pico-8 play session: hold ← + tap ❎

[t = 1 s] hold ← ~1s, tap ❎ ~2×
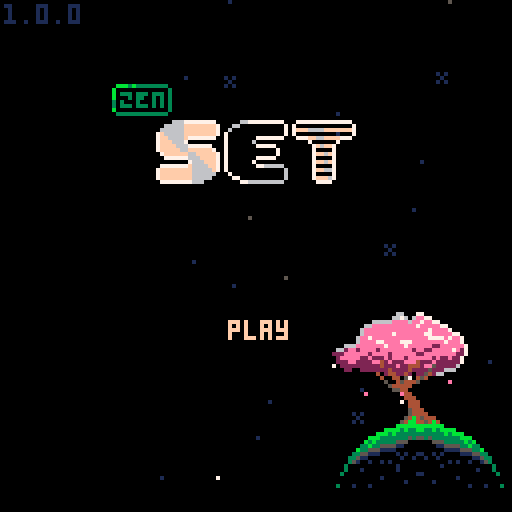
[t = 2 s] hold ← ~2s, tap ❎ ~4×
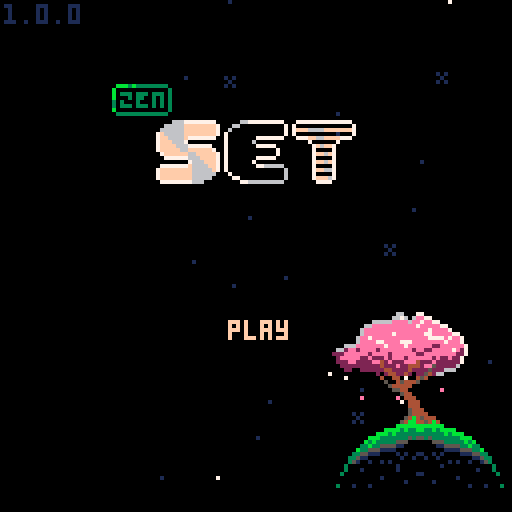
[t = 4 s] hold ← ~4s, tap ❎ ~7×
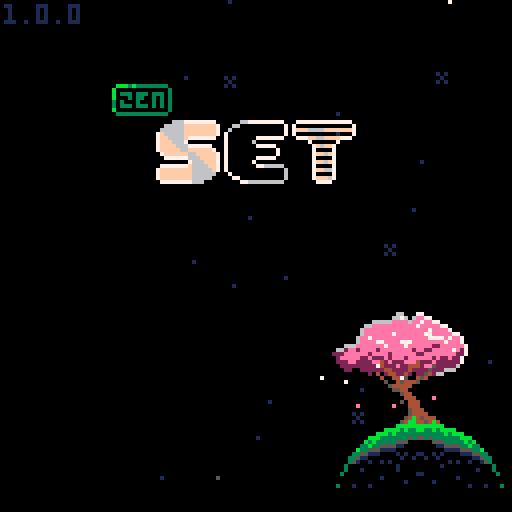
[t = 8 s] hold ← ~8s, tap ❎ ~14×
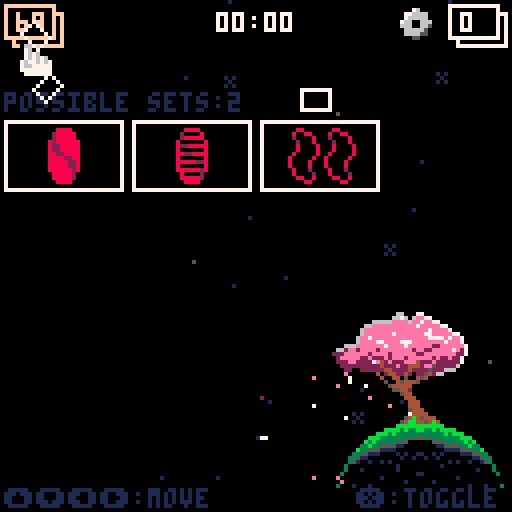

pico-8 cartridge
version 42
__lua__
-- set
-- 2026-02-10
-- same as 0.0.0
-- happy birthday ryan
ver="1.0.0"

-- constants
card_w=29
card_h=17
card_f_tm=15

str_t_min=30
str_t_max=100
str_t_shn=20

c_pal_idx=1
c_pals={
	{8,11,13,2,3,5},
	{8,9,10},
	{1,5,6}
}

mode="title"
g_seed=-29

g_idx=0

allow_skip=false

-- settings
s_idx=nil
s_time=true
s_posb=true
s_aest=true

logo_t=0
uits,uitf=0,0
mx,my,lmx,lmy=-1,-1,-1,-1
is_m=false

tit_idx=0
tit_tm=-10
tit_l_tm=-1 -- load time

effs={}
leafs={}
stars={}


function _init()
	printh("===== start set =====")
	poke(0x5f2d,1)
	
	mx,my=stat(32),stat(33)
	lmx,lmy=mx,my
	
	init_stars()
	music(0)
	
	//testing
	--[[
	init_game()
	for i=1,27 do
	add(n_sets,{
			cards[rand(1,12)],
			cards[rand(1,12)],
			cards[rand(1,12)]
		})
	end
	init_garden()
	]]--
end

function _draw()
	cls()
	
	draw_bk()

	if logo_t<90 then
		draw_logo()
		return
	end
	
	if mode=="title" then
		draw_title()
	elseif mode=="game" then
		draw_game()
		draw_effs()
	elseif mode=="tutorial" then
		draw_tut()
	elseif mode=="about" then
		draw_about()
	elseif mode=="garden" then
		draw_garden()
	end
	
	if(is_m)draw_mouse()
end

function _update()
	uits=(uits+0.1)%30
	uitf=(uitf+0.2)%30
	
	update_bk()
	
	if logo_t<90 then
		logo_t+=1
		if btnp(❎) then
			if logo_t<30 then
				logo_t=30
			elseif logo_t<75 then
				logo_t=75
			end
		end
		return
	end
	
	mx,my=stat(32),stat(33)
	if lmx!=mx or lmy!=my then
		is_m=true
	elseif btn()>0 then
		is_m=false
		uitr()
	end
	lmx,lmy=mx,my
	
	if btnp(⬅️) or
				btnp(➡️) or
				btnp(⬆️) or
				btnp(⬇️) then
		sfx(3,-1,0,8)
	end
	
	if s_idx!=nil then
		update_settings()
	elseif mode=="title" then
		update_title()
	elseif mode=="game" then
		update_game()
		update_effs()
	elseif mode=="tutorial" then
		update_tut()
	elseif mode=="about" then
		update_ab()
	elseif mode=="garden" then
		update_garden()
	end
end

function draw_logo()
	//line(64,0,64,127,1)
	if logo_t>15 and logo_t<75 then
		spr(120,32,60,8,1)
	end
	
	//sspr(
	//	64,56,
	//	mid(0,logo_t-30,64),8,
	//	32,60)
end

function draw_mouse()
	spr(3,mx,my)
end

function init_title()
	if mode=="game" then //or 
				//mode=="garden" then
		music(0)
	end
	mode="title"
	s_idx=nil
	tit_l_tm=-1
	g_idx=0
end

function draw_title()
	print(ver,1,1,1)
	//line(64,0,64,127,1)
	//line(54,0,54,127,1)
	//line(74,0,74,127,1)
	spr(64+max(flr(tit_tm),0)*2,
		28,21,
		2,1)
	//spr(90,40,40,6,2)
	for i=0,2 do
		spr(
			84+i*2,
			40+i*16+(i-1)*1,
			30,
			2,2)
	end
	
	if s_idx!=nil then
		draw_settings()
	else
		if tit_l_tm==-1 or 
					flr(uits)%2==0 then
		t2(
			"play",
			57,80,
			tit_idx==0 and 15 or 1,0)
		end
		if tit_l_tm==-1 then
			t2(
				"settings",
				49,90,
				tit_idx==1 and 15 or 1,0)
			t2(
				"tutorial",
				49,100,
				tit_idx==2 and 15 or 1,0)
			t2(
				"about",
				55,110,
				tit_idx==3 and 15 or 1,0)
			if not is_m then
				dhand(
					1,
					38+uits%2,
					79+tit_idx*10
				)
			end
		end
	end
end

function update_title()
	if tit_l_tm>0 then
		tit_l_tm-=1
		if(tit_l_tm==0)init_game()
		return
	end
	
	tut_idx=0
	
	if tit_tm<7 then
		tit_tm+=0.4
	else
		tit_tm=rand(30,90)*-1
	end
	
	if btnp() then
		tit_idx=max(tit_idx,0)
	end
	
	if btnp(⬇️) then
		tit_idx=min(tit_idx+1,3)
	elseif btnp(⬆️) then
		tit_idx=max(tit_idx-1,0)
	end
	
	-- mouse hover
	if is_m then
		tit_idx=-1
		if pt_m(57,80,16,5)then
			tit_idx=0
		elseif pt_m(49,90,32,5)then
			tit_idx=1
		elseif pt_m(49,100,32,5)then
			tit_idx=2
		elseif pt_m(55,110,19,5)then
			tit_idx=3
		end
	end
	
	if click() and tit_idx>=0 then
		if tit_idx==0 then
			sfx(24)
			music(-1)
		else
			sfx(3,-1,8,8)
		end
		if(tit_idx==0)tit_l_tm=45
		if(tit_idx==1)s_idx=1
		if(tit_idx==2)mode="tutorial"
		if(tit_idx==3)mode="about"
	end
end

function draw_settings()
	if mode=="game" then
		t2(
			"go back",
			51,40,
			s_idx==-1 and 15 or 1,0)

		t2(
			"get hint",
			49,50,
			s_idx==0 and 15 or 1,0)
		
		--[[
		if not p_over then
			t2(
				"end game",
				49,50,
				s_idx==0 and 15 or 1,0)
		end
		]]--
	end
		
	t2(
		"show time",
		25,70,
		s_idx==1 and 15 or 1,0)
	t2(
		s_time and "yes" or "no",
		90,70, 
		s_time and 11 or 3,0)
		
	t2(
		"show possible\n         sets",
		9,80,
		s_idx==2 and 15 or 1,0)
	t2(
		s_posb and "yes" or "no",
		90,80, 
		s_posb and 11 or 3,0)
		
	t2(
		"card style",
		21,95,
		s_idx==3 and 15 or 1,0)
	t2(
		s_aest and "pretty" or "norm",
		90,95, 
		s_aest and 11 or 3,0)
		
	t2(
		"return to title",
		35,107,
		s_idx==4 and 15 or 1,0)
	
	if not is_m then
		local hx,hy=39,39
		//if(s_idx==-1)hx,hy=39,39
		if(s_idx==0)hx,hy=39,49
		//if(s_idx==1)hx,hy=15,59
		if(s_idx==1)hx,hy=15,69
		if(s_idx==2)hx,hy=-1,79
		if(s_idx==3)hx,hy=11,94
		if(s_idx==4)hx,hy=25,106
		dhand(1,hx+uits%2,hy)
	end
end

function update_settings()
	if btnp() then
		s_idx=max(
			s_idx,
			mode=="game" and -1 or 1
		)
	end
	if btnp(⬇️) then
		s_idx=min(s_idx+1,4)
		if p_over and s_idx==0 then
			s_idx=1
		end
	elseif btnp(⬆️) then
		s_idx=max(
			s_idx-1,
			mode=="game" and -1 or 1
		)
		if p_over and s_idx==0 then
			s_idx=-1
		end
	end
	
	-- mouse hover
	if is_m then
		s_idx=-3
		if mode=="game" then
			if pt_m(49,40,32,5)then
				s_idx=-1
			elseif pt_m(49,50,32,5) then
				s_idx=0
			end
		end
		if pt_m(22,70,80,5)then
			s_idx=1
		elseif pt_m(10,80,96,11)then
			s_idx=2
		elseif pt_m(21,95,91,5)then
			s_idx=3
		elseif pt_m(35,107,60,5)then
			s_idx=4
		end
	end
	
	if click() and s_idx>=-2 then
		sfx(3,-1,16,8)
		if s_idx==-1 then
			s_idx=nil	
		elseif s_idx==0 then
			s_idx=nil
			check_cards(true)
		elseif s_idx==1 then
			s_time=not s_time
		elseif s_idx==2 then
			s_posb=not s_posb
		elseif s_idx==3 then 
				s_aest=not s_aest
		elseif s_idx==4 then
			init_title()
		end
	end
end

function draw_tut()
	//rect(0,0,127,127,1)
	if tut_idx<2 then
		local d=d_tut[tut_idx+1]
		for i=0,#d-1 do
			t2(d[i+1],1,i*6+1,13,0)
		end
		
		t2(
			"next page",
			35,122,
			1,0)
	elseif tut_idx==2 then
		t2("valid set examples",18,10,13,0)
		draw_tut_cards(1)
		t2(
			"next page",
			35,122,
			1,0)
	else
		t2("invalid set examples",18,10,13,0)
		draw_tut_cards(4)
		t2(
			"return to title",
			35,122,
			1,0)
	end
		
	if not is_m then
		dhand(1,25+uits%2,121)
	end
end

function draw_tut_cards(s)
	for j=0,2 do
		local r=tut_d[j+s]
		for i=0,#r-1 do
			local d=tut_d[j+s][i+1]
			local c=get_card(d)
			c.x=i*card_w+i*3+18
			c.y=j*card_h+j*15+20
			draw_card(c)
		end
	end
end

function update_tut()
	if click() then
		sfx(3,-1,8,8)
		if tut_idx<3 then
			tut_idx+=1
		else
			mode="title"
		end
	end
end

function draw_about()
	t2(
		"return to title",
		35,122,
		1,0)
	if not is_m then
		dhand(1,25+uits%2,121)
	end
	
	for i=0,#d_ab-1 do
		t2(d_ab[i+1],1,i*6+1,13,0)
	end
end

function update_ab()
	if click() then
		sfx(3,-1,8,8)
		mode="title"
	end
end
-->8
-- game

function init_game()
	music(16)
	for e in all(effs)do
		del(effs,e)
	end
	for d in all(deck)do
		del(deck,d)
	end
	for c in all(cards)do
		del(cards,c)
	end
	for s in all(n_sets)do
		del(n_sets,s)
		del(n_sets,s)
	end

	mode="game"
	game_st_tm=time()
	game_tm=game_st_tm
	
	g_idx=0 -- game idx
	r_idx=0 -- garden idx
	cards={}
	deck={}
	hint_sets={} -- hints
	//n_set=0	-- num sets made
	n_sets={}
	n_sel=0 -- num selected
	card_off_y=30
	
	sh_tm=0 -- shake time
	n_av_set=0 -- available sets
	p_over=false
	p_over_t=60
	
	local id=1
	for n=1,3 do
	for s in all({5,6,7}) do
	for f in all({0,1,2}) do
	for c in all({1,2,3}) do
		add(deck,{
			n=n,s=s,f=f,c=c,
			id=id
		})
		id+=1
	end end end end
	
	for i=0,11 do
		add(cards,get_deck_card(i*5))
		add_f_card(
			5,5,
			(i%4)*card_w+(i%4)*3+card_w/2,
			flr(i/4)*card_h+card_off_y,
			i*5,
			32
		)
	end
	
	move_cards()
	check_cards(false)
end

function draw_game()
	//rect(0,0,127,127,1)
	
	-- deck
	local dw=#deck>0 and 12 or 20
	if(g_idx==0)pal(7,15)
	rect(
		3,3,
		3+dw,#cards==21 and 9 or 11,
		7
	)
	rectfill(1,1,1+dw,9,0)
	rect(1,1,1+dw,9,7)
	if #deck>0 then
		print(#deck,4,3,7)
	else
		print("fin?",4,3,7)
	end
	pal()
	
	-- settings gear
	spr(
		s_idx!=nil and 18 or 
		g_idx==1 and 17 or 16,
		100,2
	)
	
	-- complete sets
	if(g_idx==2)pal(7,15)
	rect(
		114,3,
		126,#cards==21 and 9 or 11,
		7
	)
	rectfill(112,1,124,9,0)
	rect(112,1,124,9,7)
	print(#n_sets,115,3,7)
	pal()

	-- time	
	if s_time then
		local ts=ftime(game_tm)
		print(ts,64-(#ts*4)/2,3)
	end
	
	if not p_over then
		if s_posb and #cards<21 then
			t2(
				"possible sets:"..n_av_set,
				1,card_off_y-7,1,0)
		end
	
		if s_idx==nil then
			for n=0,#cards-1 do
				local i=n%4
				local j=flr(n/4)
				draw_card(cards[n+1])
			end
		end
	end
	
	if s_idx!=nil then
		draw_settings()
	end
	
	
	if #cards<21 then
		if is_m then
			print(
				"mouse:move         mouse:toggle",
				1,122,
				1
			) 
		else
		print(
			"⬆️⬇️⬅️➡️:move         ❎:toggle",
			1,122,
			1
		) 
		end
	end
	
	if not is_m then
		local hx,hy=5,10
		if g_idx==1 then
			hx,hy=102,10
		elseif g_idx==2 then
			hx,hy=112,10
		elseif g_idx>2 then
			local i=(g_idx-3)%4
			local j=flr((g_idx-3)/4)
			hx=i*card_w+i*3+14
			hy=j*card_h+j*3+card_off_y+card_h-1
		end

		if s_idx==nil then
			dhand(2,hx,hy+uits%2)
		end
	end
	
	if p_over and #effs==0 and
				s_idx==nil then
		if #n_sets==27 or 
					(#deck==0 and n_av_set==0) then
			t2("you win",51,60,1,0)
		else
			t2("game over",47,60,1,0)
		end
	end
end

function draw_card(c)
	if c=="dead" or c.t>0 then
		return
	end
	
	local cx=c.x+flr(c.sh_tm/2)%2
	local cy=c.y
	
	if c.ht_tm>0 and 
				flr(c.ht_tm/8)%2==0 then
		rectfill(
			cx,cy,
			cx+card_w,cy+card_h,
			7
		)
		return
	end
	
	if c.idx==g_idx-3 then
		rectfill(
			cx,cy,
			cx+card_w,cy+card_h,
			1
		)
	end
	
	rect(
		cx,cy,
		cx+card_w,cy+card_h,
		7
	)
	
	local cp=c_pals[c_pal_idx]	
	pal(15,c.idx==g_idx-3 and 1 or 0)
	for i=0,c.n-1 do
		local ccx=cx+card_w/2-3-(c.n-1)*4.5+i*9
		local ccy=cy+1
		local ccs=c.s+3*c.f
		if(s_aest)ccs+=32
		
		-- outline
		pal(6,c.idx==g_idx-3 and 1 or 0)
		pal(7,c.idx==g_idx-3 and 1 or 0)
		
		ospr(ccs,ccx,ccy,1,2)
		
		--card sprite
		pal(7,cp[c.c])
		pal(6,cp[c.c+3])
		spr(
			ccs,
			ccx,ccy,
			1,2)
	end
	pal()
	
	if c.sel then
		local o=flr(uitf)%3-1
		spr(14,cx-o,cy-o)
		spr(15,cx+card_w-7+o,cy-o)
		spr(30,cx-o,cy+card_h-7+o)
		spr(31,
			cx+card_w-7+o,
			cy+card_h-7+o)
	end
end

function update_game()
	if not p_over then
		game_tm=time()-game_st_tm
	else
		goto after_auto
	end
	
	-- update cards
	for c in all(cards)do
		if c!="dead" then
			if(c.sh_tm>0)c.sh_tm-=1
			if(c.ht_tm>0)c.ht_tm-=1
			if c.t>0 then
				c.t-=1
				if c.t==1 then
					sfx(3,-1,0+rand(0,2)*8,8)
				end
			end
		end
	end
	
	auto_clk=false
	if allow_skip and btn(🅾️) then
		update_auto()
		goto after_auto
	end
	
	--button inputs
	if btnp(➡️) then
		g_idx=min(g_idx+1,#cards-1+3)
	elseif btnp(⬅️) then
		g_idx=max(g_idx-1,0)
	elseif btnp(⬇️) then
		if g_idx==0 then
			g_idx=3
		elseif g_idx<3 then
			g_idx=5
		elseif g_idx<#cards-1 then
			g_idx=min(g_idx+4,#cards+3)
		end
	elseif btnp(⬆️) then
		g_idx=max(g_idx-4,0)
	end
	
	-- mouse hovering
	if is_m then
		g_idx=-1
		if pt_m(1,1,20,9) then
			g_idx=0
		elseif pt_m(97,1,8,8) then
			g_idx=1
		elseif pt_m(112,1,120,9) then
			g_idx=2
		end
		
		for i=1,#cards do
			local c=cards[i]
			//c.h=false
			if c.t==0 and
						c!="dead" and
						pt_m(c.x,c.y,
											card_w,card_h) then
				g_idx=c.idx+3
			end
		end
	end
	
	::after_auto::
	
	if p_over then
		g_idx=2
		//g_idx=min(g_idx,1)
		//g_idx=min(g_idx,2)
		if p_over_t==60 then
			-- consider a delay
			-- before this runs
			if #n_sets==27 or 
					(#deck==0 and n_av_set==0) then
				sfx(5)
				music(-1)
			else
				sfx(6)
				music(-1)
			end
		elseif p_over_t==0 then
			init_garden()
			music(0)
		end
		p_over_t-=1
		return
	end
	
	-- click deck
	if g_idx==0 and click() then
		if #deck==0 then
			p_over=true
		elseif #effs==0 and 
									#cards<21 then
			for i=0,2 do
				add(cards,get_deck_card(i*5))
					add_f_card(
					5,5,
					(i%4)*card_w+(i%4)*3+card_w/2,
					4*card_h+card_off_y,
					i*5,
					32
				)
			end
			move_cards()
			check_cards(false)
			sfx(3,-1,8,8)
		end
	end
	
	-- click settings
	if g_idx==1 and click() then
		//printh("clicked set todo")
		s_idx=-1
		sfx(3,-1,16,8)
	end
	
	-- click set
	if g_idx==2 and click() then
		printh("clicked set todo")
		init_garden()
	end
	
	-- click cards
	local can_check=false
	local c=cards[g_idx-2]
	if g_idx>2 and c!=nil and
				c!="dead" and c.t==0 and 
				click() then
		if c.sel then
			c.sel=false
			n_sel-=1
			sfx(3,-1,16,8)
		elseif n_sel<3 then
			can_check=true
			c.sel=true
			n_sel+=1
			if(n_sel<3)sfx(3,-1,8,8)
		end
	end
	
	if n_sel==3 and can_check then
		check_sel()
		g_idx=min(g_idx,#cards+2)
		if #n_sets==27 or 
					(#deck==0 and
						n_av_set==0) then
			p_over=true
		end
	end
end

function get_card(c)
	return {
		n=c.n,
		s=c.s,
		f=c.f,
		c=c.c,
		id=c.id,
		idx=-1,
		sel=false,
		sh_tm=0,
		ht_tm=0,
		t=0
	}
end

function get_deck_card(toff)
	local i=rand(1,#deck)
	local dc=deck[i]
	deli(deck,i)
	
	local c=get_card(dc)
	c.t=card_f_tm+toff
	return c
end

function move_cards()
	card_off_y=30
	if #cards==18 then
		card_off_y=20
	elseif #cards==21 then
		card_off_y=10
	end
	
	for n=0,#cards-1 do
		local c=cards[n+1]
		if c!="dead" then
			local i=n%4
			local j=flr(n/4)
			c.x=i*card_w+i*3+1
			c.y=j*card_h+j*3+card_off_y
			c.idx=n
		end
	end
end

function check_sel()
	printh("checking selection")
	local sel={}
	for i=1,#cards do
		if cards[i].sel then
			add(sel,i)
			cards[i].sel=false
		end
	end

	local is_set=check_set(
		cards[sel[1]],
		cards[sel[2]],
		cards[sel[3]]
	)
	
	if is_set then
		add(n_sets,{
			cards[sel[1]],
			cards[sel[2]],
			cards[sel[3]]
		})
		
		for i=#sel,1,-1 do
			local c=cards[sel[i]]
			add_f_card(
				c.x,c.y,
				122,
				5,
				0,
				48
			)
		end
	
		if #cards>12 then
			for i=#sel,1,-1 do
				deli(cards,sel[i])
			end
		else 
			for i=#sel,1,-1 do
				if #deck>0 then
					add_f_card(
						5,5,
						cards[sel[i]].x,
						cards[sel[i]].y,
						i*5,
						32
					)
					cards[sel[i]]=get_deck_card(i*5)
				else
					cards[sel[i]]="dead"
				end
			end
		end
		
		//n_set+=1
		move_cards()
		check_cards(false)
		sfx(4)
	else
		sh_tm=20
		for i=#sel,1,-1 do
			cards[sel[i]].sel=false
			cards[sel[i]].sh_tm=20
		end
		sfx(6)
	end
	
	n_sel=0
end

function check_set(c1,c2,c3)
	if c1=="dead" or
				c2=="dead" or
				c3=="dead" then
		return false
	end
	
	local is_set=true
	for k in all({"n","s","f","c"})do
		//loga({"checking key",k})
		//loga({" ",c1[k],c2[k],c3[k]})
		if c1[k]!=c2[k] and
					c1[k]!=c3[k] and
					c2[k]!=c3[k] then
			//loga({"  all diff for",k})
		elseif c1[k]==c2[k] and
									c2[k]==c3[k] then
			//loga({"  all same for",k})
		else
			//loga({"  not vald for",k})
			return false
		end
	end
	
	return true
end


function check_cards(show)
	hint_sets={} --testing
	
	local g={}
	for i=1,#cards do
	for j=i+1,#cards do
	for k=j+1,#cards do 
		add(g,{i,j,k})
	end end end

	local n=0
	//local f={}
	for i in all(g) do
		//loga({i,unpack(g[i])})
		if check_set(
						cards[i[1]],
						cards[i[2]],
						cards[i[3]]
		) then
			n+=1
			add(hint_sets,{
				cards[i[1]],
				cards[i[2]],
				cards[i[3]]
			})
			
			//debugging
			loga({
				"  set",
				cards[i[1]].idx,
				cards[i[2]].idx,
				cards[i[3]].idx
			})
		end
	end
	n_av_set=n
	//loga({"checked all",n})
	
	if show then
		local i=rand(1,#hint_sets)
		local c=hint_sets[i][1]
		c.ht_tm=90
	end
	//loga({"nnnn",#g})
end

auto_t=0
auto_s=nil
auto_s_idx=0
auto_clk=false
function update_auto()
	//auto_clk=false
	if #effs>0 then
		return
	end
	
	if auto_t>0 then
		auto_t-=1
		return
	else
		auto_t=2
	end
	
	printh("==running auto==") 
	
	if auto_s==nil then
		if #hint_sets>0 then
			local i=rand(1,#hint_sets)
			auto_s=hint_sets[i]
			loga({"auto: use hint",i})
			//deli(hint_sets,i)
		else
			g_idx=0
			auto_clk=true
			loga({"auto: click deck"})
			return
		end
	end
	
	if auto_s_idx<3 then
		auto_s_idx+=1
		local c=auto_s[auto_s_idx]
		g_idx=c.idx+3
		auto_clk=true
		loga({"auto: sel",c.idx})
		
		if auto_s_idx==3 then
			auto_s=nil
			auto_s_idx=0
			loga({"auto: reset"})
		end
	end
end
-->8
-- effects

function draw_effs()
	for e in all(effs)do
		e.draw(e)
	end
end

function update_effs()
	for e in all(effs)do
		e.update(e)
	end
end

function add_f_card(x1,y1,x2,y2,toff,s)
	add(effs,{
		x1=x1,
		y1=y1,
		x2=x2,
		y2=y2,
		s=s,
		t=card_f_tm+toff,
		draw=draw_f_card,
		update=update_f_card
	})		
end

function draw_f_card(f)
	if f.t<=card_f_tm then
		local d=(card_f_tm-f.t)/card_f_tm
		
		//pal(7,(f.t%8)+8)
		spr(
			f.s+(f.t*0.5)%4,
			f.x1+(f.x2-f.x1)*d,
			f.y1+(f.y2-f.y1)*d
		)
		//pal()
	end
end

function update_f_card(f)
	f.t-=1
	if(f.t==0)del(effs,f)
end

l_cols={14,14,14,14,7,7,7,2}
function add_leaf()
	add(leafs,{
		x=rand(80,115),
		y=rand(88,95),
		dx=rnd(),
		dy=rnd(),
		c=l_cols[rand(1,#l_cols)],
		t=rand(60,300)
	})	
end

function draw_leaf(l)
	pset(l.x,l.y,l.c)
end

function update_leaf(l)
	l.x-=l.dx*0.5
	l.y+=l.dy*0.5
	l.t-=1
	
	if l.t==0 then
		del(leafs,l)
	end
end

bk_t=0
function draw_bk()
	//rect(0,0,127,127,1)
	draw_stars()
	
	if mode!="garden" then
		spr(
			flr(bk_t)==0 and 139 or 171,
			80,78,
			5,2
		)
		spr(137,94,90,2,2)
		spr(167,81,106,3,2)
		spr(167,105,106,3,2,true)
		//spr(128,81,106,3,3)
		//spr(128,105,106,3,3,true)
	
		for l in all(leafs)do
			draw_leaf(l)
		end
	end
end

function update_bk()
	update_stars()
	
	bk_t+=0.03
	if(bk_t>2)bk_t=0
	
	if rand(0,100)<20 then
		add_leaf()
	end
	
	for l in all(leafs)do
		update_leaf(l)
	end
end

function init_stars()
	for s in all(stars)do
		del(stars,s)
	end
	
	local ns=rand(20,30)
	for i=1,ns do
		local rx=rand(0,127)
		local ry=rand(0,127)
		add(stars,{
			x=rx,y=ry,
			s=rnd()<0.2 and 47 or nil,
			t=rand(str_t_min,str_t_max)
		})
	end
end

function draw_stars()
	for s in all(stars)do
		if s.t>str_t_shn then
			pal(7,1)
		elseif s.t<str_t_shn/2-4 or
									s.t>str_t_shn/2+4 then
			pal(7,5)
		end
		if s.s==nil then
			pset(s.x,s.y,7)
		else
			spr(47,s.x-1,s.y-1)
		end
		pal()
	end
end

function update_stars()
	for s in all(stars)do
		s.t-=1
		if s.t==str_t_shn and
					rnd()<0.5 then
			s.t=0
		end
		if s.t==0 then
			s.t=rand(str_t_min,str_t_max)
		end
	end
end
-->8
-- garden

function init_garden()
	mode="garden"
	r_idx=0
	l_r_idx=0
	if(#n_sets>0)r_idx=1
end

function draw_garden()
	//line(64,0,64,127,1)
	//line(0,64,127,64,1)
	//rect(0,0,127,127,1)
	
	t2(
		p_over and "return to title" or "go back",
		12,120,
		r_idx==0 and 15 or 1,0)
	if r_idx==0 then
		dhand(1,1+flr(uits)%2,119)
	end
	
	//rect(40,40,87,87,1)
	pal(15,0) --testing
	spr(128,40,40,3,3)
	spr(128,64,40,3,3,true)
	spr(131,40,64,3,3)
	spr(131,64,64,3,3,true)
	pal()
	
	for i=1,#n_sets do
		local a=i/-28+0.25
		pset(
			64+cos(a)*24,
			64+sin(a)*24,
			7
		)
		if i==r_idx then
			circ(
				64+cos(a)*24,
				64+sin(a)*24,
				flr(uits)%2==0 and 3 or 5,
				7)
		end
	end
	
	spr(181,59,32)
	if r_idx>0 then 
		srand(g_seed)
		draw_flower()
		srand(time())
		
		draw_dna()
	end
end

function draw_flower()	
	local flrx,flry=105,32
	
	pset(flrx,flry,7)
	
	//fillp(▒)
	rect(
		flrx-15,flry-23,
		flrx+15,flry+7,
		5
	)
	fillp()
	spr(135,flrx-8,flry)
	spr(135,flrx,flry,1,1,true)
	pal(15,0)
	spr(224,flrx-15,flry+7,4,1)
	pal()
	
	-- pedals and pistol
	local npd=rand(1,10)	--n pedls
	//local npd=rand(1,2)	--n pedls
	
	local pdl=rand(4,10)	--pdl l
	local pdt=rand(5,9)	--pdl thk
	local nps=rand(0,10)	--n pistl
	local psr=rand(1,4)		--pstl r
	local psc=rand(2,15)	--pstl c
	
	-- petal colors
	local pdcs={}
	local nc=1 -- n pet cols
	if npd<3 then
		nc=rand(2,pdt)
	elseif npd>3 then
		nc=rand(2,3)
	end
	for _=1,nc do
		add(pdcs,rand(2,15))
	end
	
	-- stems
	local stms={}
	local ns=rand(1,2) --n stem
	if npd<3 and rnd()>0.5 then
		ns+=rand(1,2)
	end
	for _=1,ns do
		add(stms,{
			sh=rand(10,20), --stem h
			nw=rand(0,5),			--n wave
			ww=rand(0,5),			--wave w
			sb=rand(-10,10) --stm bnd
		})
	end
	
	if g_seed != l_g_seed then
		loga({
			"\ncreating flower:",
			g_seed
		})
		loga({" num pedals ", npd})
		loga({" pedal lengt", pdl})
		loga({" pedal thick", pdt})
		loga({" pedal cols", pdc1})
		for i=1,#pdcs do
			loga({"  ",pdcs[i]})
		end
		loga({" num pistol ", nps})
		loga({" pistol rad ", psr})
		loga({" pistol colr", psc})
		loga({" num stems  ", ns})
		for i=1,#stms do
			local s=stms[i]
			loga({"  stem       ", i})
			loga({"   stem height", s.sh})
			loga({"   num waves  ", s.nw})
			loga({"   waves width", s.ww})
			loga({"   stem bend  ", s.sb})
		end
	end
	
	for si=1,#stms do
		local s=stms[si]
		local sh=s.sh
		local nw=s.nw
		local ww=s.ww
		local sb=s.sb
		
		local px=flrx+cos(1/4)*sb-sb
		local py=flry-sh
		
		-- stem
		for i=1,sh do
			s1,b1=stem_pt(i-1,sh,nw,ww,sb)
			s2,b2=stem_pt(i,sh,nw,ww,sb)
			line(
				flrx+s1+b1,flry-i-1,
				flrx+s2+b2,flry-i,
				si<=#stms/2 and 3 or 11)
		end
	
		if npd>2 then
			-- petals
			for j=0,pdl do // length
			for i=1,npd do	// num
				for k=0,pdt do	//thick
					local ii=i/npd+k*0.01
					pset(
						px+cos(ii%1)*j,
						py+sin(ii%1)*j,
						agw(pdcs,i)
					)
				end
			end end
		else
			-- berries
			for i=0,pdl do // num ber		
				local ry=rand(-2,2)
				local rx=rand(-2,2)
				local tt=rand(pdt-npd,pdt)*0.25
				circfill(
					px+rx,py+ry,
					tt,
					agw(pdcs,i)
				)
			end
		end
	
		--pistil
		for i=1,nps do
			local a=rnd()
			local d=rnd()*psr
			local rx=cos(a)*d
			local ry=sin(a)*d
			pset(px+rx,py+ry,psc)
		end
	end
end

function stem_pt(i,sh,nw,ww,sb)			
	local s=sin(i/(sh/nw))*ww
	local b=cos((i/sh)/4)*sb-sb
	return s,b
end

function draw_dna()
	local dnax,dnay=105,105
	
	rect(
		dnax-15,dnay-14,
		dnax+15,dnay+17,
		5
	)
	pal(15,0)
	spr(240,dnax-15,dnay-21,4,1)
	pal()
	local cs=n_sets[r_idx]
	for j=0,#cs-1 do
		draw_mini_card(
			cs[j+1],
			dnax-14,dnay+j*9-12)
	end
end

function draw_mini_card(c,x,y)
	local cp=c_pals[c_pal_idx]
	pal(15,0)
	for i=0,c.n-1 do
		local ccx=x+card_w/2-3-(c.n-1)*4.5+i*9
		local ccy=y+1
		local ccs=(c.s+187)+3*c.f
		
		--card sprite
		pal(7,cp[c.c])
		spr(
			ccs,
			ccx,ccy,
			1,1)
	end
	pal()
end

l_g_seed=nil
function update_garden()
	if is_m then
		if pt_m(12,120,60,5)then
			r_idx=0
		else
			for i=1,#n_sets do
				local a=i/-28+0.25
				local x=64+cos(a)*24
				local y=64+sin(a)*24
				if pt_m(x-4,y-4,8,8)then
					r_idx=i
				end
			end
		end
	end
	if click() then
		if r_idx==0 then 
			if p_over then
				init_title()
			else
				mode="game"
			end
		end
	end
	
	if l_g_seed!=g_seed then
		l_g_seed=g_seed
	end
	
	if btnp(⬅️) or btnp(⬆️) then
		r_idx=max(r_idx-1,0)
		if r_idx>0 then
			//calc_seed(r_idx)
		end
	elseif #n_sets>0 and
								(btnp(➡️) or 
								btnp(⬇️)) then
		r_idx=min(r_idx+1,#n_sets)
		//calc_seed(r_idx)
	end
	
	//if(btnp(⬅️))g_seed-=1
	//if(btnp(➡️))g_seed+=1
	if r_idx>0 and 
				r_idx!=l_r_idx then
		calc_seed(r_idx)		
	end
	l_r_idx=r_idx
end

function calc_seed(i)
	loga({"calc seed for idx",i})
	local s=n_sets[i]
	
	for c in all(s) do
		loga({c.id, dtb2(c.id)})
		loga({c.n,c.s})
	end
	
	local sd=(s[1].id<<8)+s[2].id
	sd=sd+(s[3].id>>8)
	loga({"seed",sd,dtb2(sd)})
	g_seed=sd
end

function dtb2(num)
	local n1=num
	local n2=num
 local bin=""
	
	n2<<=1
	for i=1,16 do
  bin=n2 %2\1 ..bin
  n2<<=1
  if i%4==0 and i<32 then
   bin=" "..bin
  end
	end
	
	for i=1,16 do
  bin=n1 %2\1 ..bin
  n1>>>=1
  if i%4==0 and i<32 then
   bin=" "..bin
  end
	end
 
 return bin
end
-->8
-- helpers

l_click=false
function click()
	if auto_clk and not p_over then
		return true
	end
	
	if(btnp(❎))return true
	if stat(34)>0 then
		if not l_click then
			l_click=true
			return true
		end
	else
		l_click=false
	end
	return false
end

function uitr()
	_uits,_uitf=0,0
end

function pt_bb(ax,ay,aw,ah,px,py)
	return px>=ax and px<=ax+aw and
								py>=ay and py<=ay+ah
end

function pt_m(ax,ay,aw,ah)
	return pt_bb(ax,ay,aw,ah,mx,my)
end

function rand(bot,top)
	return flr(rnd((top+1)-bot))+bot
end

function ftime(t)
	if type(t)!="number" then
		return t
	end
	local mins=flr(t/60)
	local s=""
	if mins<1 then
		s=s.."00:"
	elseif mins<10 then
		s=s.."0"..mins..":" 
	else
		s=s..mins..":"
	end
	local sec=flr(t%60)
	if sec<10 then 
		s=s.."0"..sec
	else
		s=s..sec
	end
	return s//sub(s,1,4)
end

function ospr(s,x,y,w,h,fh,fv)
	w=w and w or 1
	h=w and h or 1
	fh=fh and fh or false
	fv=fv and fv or false
	for j in all({-1,1})do
	for i in all({-1,1})do
		spr(s,x+i,y+j,w,h,fh,hv)
	end end
end

function dhand(s,x,y)
	pal(7,0)
	pal(6,0)
	ospr(s,x,y)
	pal()
	spr(s,x,y)
end

function t2(s,x,y,c1,c2)
	for j in all({-1,1})do
		print(s,x,y+j,c2)
	end
	for i in all({-1,1})do
		print(s,x+i,y,c2)
	end
	print(s,x,y,c1)
end

-- array get wrap
function agw(a,i)
	return a[(i-1)%#a+1]
end

function loga(arr)
	printh(a_to_s(arr))
end

function a_to_s(arr)
	local s=arr[1]
	for i=2,#arr do
		s=s.." "..tostr(arr[i])
	end
	return s
end
-->8
-- data
d_tut={
{
"the goal of 'set' is to identify",
"groups of 3 cards, called a",
"'set'.",
"",
"each card has four features:",
"-color: red, green, or purple",
"-shade: open, solid, or stripe", 
"-symbol: pill, diamond, or",
"         squiggle",
"-number of symbols: 1, 2, or 3",
"",
"a set is valid if each feature",
"for each card is all the same,",
"or all different.",
"",
},
{
"12 cards are dealt at the start.",
"you can select the deck icon to",
"deal 3 more cards if you need.",
"",
"you can win in two ways:",
"",
"1) find all 27 sets.",
"",
"2) once all cards have been", 
"   dealt and you believe no more",
"   sets are possible, click the",
"   'fin' icon.",
}}

d_ab={
"zen set is a single player",
"interpretation of the card game",
"'set'.",
"",
"it is meant to be a relaxing",
"experience, and to help hone",
"your skills at 'set'.",
"",
"'set' was designed by marsha",
"falco in 1974 and published by",
"set enterprises in 1991.",
"zen set is not affiliated with",
"set enterprises, inc. or the",
"'set' card game. please consider",
"buying the phsyical 'set'",
"card game."
}

tut_d={
	// valid sets
	{
		{n=1,s=5,f=0,c=1},
		{n=1,s=5,f=1,c=1},
		{n=1,s=5,f=2,c=1},
	},
	{
		{n=1,s=6,f=0,c=2},
		{n=2,s=6,f=0,c=3},
		{n=3,s=6,f=0,c=1},
	},
	{
		{n=3,s=7,f=1,c=1},
		{n=1,s=5,f=2,c=2},
		{n=2,s=6,f=0,c=3},
	},
	// invalid sents
	{
		{n=3,s=7,f=1,c=2},
		{n=2,s=7,f=2,c=2},
		{n=1,s=7,f=1,c=2},
	},
	{
		{n=1,s=5,f=0,c=2},
		{n=1,s=6,f=0,c=3},
		{n=1,s=6,f=0,c=1},
	},
	{
		{n=2,s=7,f=1,c=1},
		{n=1,s=5,f=2,c=1},
		{n=2,s=6,f=1,c=3},
	},
}
__gfx__
00000000077700000660000001000000a00000000000000000000000000000000000000000000000000000000000000000000000000000009999900000099999
0000000077667776076000001a100000aa0000000007700000770000007777000007700000770000007777000007700000770000007777009000000000000009
0070070077676666076760001aa10000a9a000000007700007777700077777700007700007ff770007ffff700007700007ff770007ffff709000000000000009
0007700077777700076767601a9a1000a99a0000007777000777777007777770007ff7000777777007777770007ff70007ffff7007ffff709000000000000009
0007700077766600767767671a99a100a999a00000777700007777707777777700777700007fff707ffffff7007ff700007fff707ffffff79000000000000009
0070070077777000766777771a99aa00a99aaa0007777770007777777777777707ffff70007777777777777707ffff70007ffff77ffffff70000000000000000
0000000077766000777777771aaa1000aaa0000007777770007777777777777707777770007ffff77ffffff707ffff70007ffff77ffffff70000000000000000
00000000077700000777777001110000a00000007777777707777777777777777ffffff707777777777777777ffffff707fffff77ffffff70000000000000000
00076000000af000000d10000000000000000000777777777777777077777777777777777fffff707ffffff77ffffff77fffff707ffffff70000000000000000
077666600aaffff00dd11110000000000000000007777770777777007777777707ffff70777777007777777707ffff707ffff7007ffffff70000000000000000
076666600afffff00d1111100000000000000000077777707777770077777777077777707ffff7007ffffff707ffff707ffff7007ffffff70000000000000000
76600666aff00fffd11001110000000000000000007777000777770077777777007ff7000777770077777777007ff70007fff7007ffffff79000000000000009
66600665fff00ff91110011500000000000000000077770007777770077777700077770007fff77007ffff70007ff70007ffff7007ffff709000000000000009
066666500fffff90011111500000000000000000000770000077777007777770000770000077777007777770000770000077ff7007ffff709000000000000009
066665500ffff9900111155000000000000000000007700000007700007777000007700000007700007777000007700000007700007777009000000000000009
00055000000990000005500000000000000000000000000000000000000000000000000000000000000000000000000000000000000000009999900000099999
07777770000070000000000000070000000000000000000000000000000000000000000000000000000000000000000000000000000000000000000070700000
07000070000707007777777700707000000000000007700000770000007777000007700000770000007777000007700000770000007777000000000007000000
07000070007000707000000707000700000000000007700007777700067777700007700007ff770006ffff700007700007ff770006ffff700000000070700000
0700007007000007700000077000007000000000006777000667777006777770006ff7000667777006777770006ff70006ffff7006ffff700000000000000000
070000707000007070000007070000070000000000667700006677707677777700667700006fff707ffffff7006ff700006fff707ffffff70000000000000000
070000700700070070000007007000700000000007667770007677777667777707ffff70007677777667777707ffff70007ffff77ffffff70000000000000000
070000700070700077777777000707000000000007667770007767777667777707667770007ffff77ffffff707ffff70007ffff77ffffff70000000000000000
07777770000700000000000000007000000000007776777707776777776677777ff6fff707776777776677777ffffff707fffff77ffffff70000000000000000
000e0000000e000e00700000e000e00000000000777767777776777077776677777767777fffff707ffffff77ffffff77fffff707ffffff70000000000000000
e00e0e00000e0e0007070e0000e0e0000000000007776670777677007777766707ffff70777677007777766707ffff707ffff7007ffffff70000000000000000
0e000007070000e0007000000e00007000000000077766707777670077777667077766707ffff7007ffffff707ffff707ffff7007ffffff70000000000000000
00020770700020000e0020070002000700000000007766000777660077777767007ff6000777660077777767007ff60007fff6007ffffff70000000000000000
0e002007070200000002077000002070000000000077760007777660077777600077760007fff66007ffff60007ff60007ffff6007ffff600000000000000000
00700000000070700e0000070707000000000000000770000077777007777760000770000077777007777760000770000077ff7007ffff600000000000000000
07070e000e0e0000e00e0e000000e0e0000000000007700000007700007777000007700000007700007777000007700000007700007777000000000000000000
0070000000e00070000e000007000e00000000000000000000000000000000000000000000000000000000000000000000000000000000000000000000000000
0bbb3b3333333300077b3bb3333333000bbb77b3333333000b7bbb33b77b33000bbb777b33bb77000bbb3b3377b333000bbb3b3333b777000bbb3b3333333300
b0000000000000307000000000000030b000000000000030b000000000000030b000000000000070b000000000000030b0000000000000b0b000000000000030
b0333033303330307033303330333030b077b0b33033303070b330b770b33030b0bb7033b077b070b0333077b0333030b0333033b077b0b0b0333033303330b0
b000303300303030b000303300303030b000b03300303030700030b700303030b00070330070b0b0b000307b003030b0b00030330070b030b000303300303070
3030003000303030b0300030003030303070003000303030b0b0007000303030b0b0003000b030b030300070003030b03030003000703030303000300030b070
30333033303030303033303330303030707b3033303030303033307bb0303030b0b7b03b70303030303330bb3030b07030333033b07030303033303330b0b070
b000000000000030b0000000000000307000000000000030b0000000000000307000000000000030b000000000000070b000000000000030b000000000000070
03333333333333000b333333333333000bbb33333333330003377bb3b333330007bb33b77b333300033b777b33bb77000333333377bb3300033333333bb77700
077777777777777777000000000000000000666777777770000066777777777007777777777777700000ddddddddddd00000bbbbbbbbbbb00888888888888880
700000000000000000700000000000000066666ffffffff70066000000000007700000000000000700dd22222222222d00bb00000000000b8000000000000008
707770666077706660700000000000000666666ffffffff706000000000000077fff6666fffffff70d2222222222222d0b0000000000000b8222222222222228
707070060070006060700000000000007f66666ffffffff770000000000000077000000000000007d22222222222222db00000000000000b8000000000000008
707770060070006060700000000000007ff6666f7777777070000000777777700777ff66ffff7770d2222222ddddddd0b0000000bbbbbbb00888222222228880
707000666077706660700000000000007fff66670000000070000006000000000000700000070000d222222d00000000b000000b000000000000800000080000
700000000000000000700000000000007ffff666777777007000000077777000000007f6ff700000d2222222dddddd00b0000000bbbbb0000000082222800000
077777777777777777000000000000007fffff66ffffff7070000000000007000000070000700000d2222222222222d0b000000000000b000000080000800000
0777777777777777777777777700000007ffffff66fffff77000000000000700000007ff6f7000000d2222222222222db000000000000b000000082222800000
7000000000000000000000000070000000777777666ffff77000000077777000000007000070000000dddddd2222222db0000000bbbbb0000000080000800000
70777066607770666070006660700000000000007666fff77000000700000000000007ff6f70000000000000d222222db000000b000000000000082222800000
7070000600707060007000660070000007777777f6666ff7700000007766666000000700007000000ddddddd2222222db0000000bbbbbbb00000080000800000
700070060070706060700060007000007ffffffff66666f77000000000000006000007ff66700000d22222222222222db00000000000000b0000082222800000
707770666070706660777066607000007ffffffff666666007000000000000060000070000700000d2222222222222d00b0000000000000b0000080000800000
700000000000000000000000007000007ffffffff66666000077000000000006000007fff6700000d22222222222dd0000bb00000000000b0000082222800000
077777777777777777777777770000000777777776660000000077666666666000000077770000000ddddddddddd00000000bbbbbbbbbbb00000008888000000
007777770077777007777770000000000000000000000000000000000000000000aaaaa000aaaaa000aaa0000aaaaa00aaaaaaaaaaaaaaaa00aaaaa00aaaaaa0
07000007070000077000000700000000000000000000000000000000000000000aaaaaaa0aaaaaaa00aaa0000aaaaaa0aaaaaaaaaaaaaaaa0aaaaaa0aaaaaaaa
7000777070007770700000070000000000000000000000000000000000000000aaa000aaaaa00aaa0aaaa0000aa00aaa000aaa000aa000000aa00aa0aaaaaaaa
7000000770000007077007700000000000000000000000000000000000000000aa000000aa0000aa0aaa0000aaa000aa00aaaa00aaaaaa00aaa00aa0aa0aa0aa
7000000770000007007007000000000000000000000000000000000000000000aa00aaaaaa0000aa0aaa0000aaa000aa00aaa000aaaaaa00aa000aaaaa0aa0aa
0777000770007770007007000000000000000000000000000000000000000000aaa000aaaaa00aaaaaaa0000aa000aaa0aaaa000aa00000aaaaaaaaaa00000aa
7000007007000007007007000000000000000000000000000000000000000000aaaaaaa0aaaaaaa0aaaaaaaaaaaaaaa00aaa0000aaaaaaaaa0000aaaa00000aa
77777700007777700007700000000000000000000000000000000000000000000aaaaa000aaaaa00aaaaaaaaaaaaa0000aaa0000aaaaaaaaa0000aaaa00000aa
0000000000000000000bbbbb1fffffffffffffffffffffff00000000000033330000000004000000004000000000000000000000000060006700000000000000
0000000000000000bbbbb33bffffffffffffffffffffffff000000000033353300000000040000004440005000000000000000000066e706ee77700000000000
0000000000000bbbbbb333331fffffffffffffffffffffff0000000003355555000000000044000040000500000000000000006666eeee6ee7eee70000000000
000000000000bb3b33335535ffffffffffffffffffffffff000000005550010100000000400440040000540000000000000066eeeeeeeeee7eeeee7700000000
0000000000bbb33355551111ffffffffffffffffffffffff0000000011010000000000000400440500454000000000000006eeeeeeeeeeeeeee7eeee77000000
000000000bb333551111ff1f01ffffffffffffffffffffff000000000000000000000000005004544450000000000000006eeeeeee77eeeeee77eeeeee700000
00000000333311111f1f1ff10fffffffffffffffffffffff000000000000000000000000000544444000000000000000006ee77eeeeeeeeeeeee777e7ee70000
0000000b31110000f1fff1ff01ffffffffffffffffffffff00000000000000000000000000005544000000000000000006eeeee77eeee77eeeeeeee7eee70000
000000331f1f1ffff1fff1ff00ffffffffffffffffffffff0000000000000000000000000000005440000000000000006eeeeeeee7eeeee7eeeeee2eeeee7000
00000331fff1ff1ffffffff1001fffffffffffffffffffff000000000000000000000000000000044400000000000066eeeeeeeeeeeeeee72eee22eee7ee7000
000031ff1f1ffff1fff1ffff00ff1fffffffffffffffffff0000000000000000000000000000000044400000000066eeeeeeee2eeeeeeeeee222eeeeeee27000
00003f1ffffff1fff1ffff1f0001ffffffffffffffffffff00000000000000000000000000000000444000000002eeeee2ee2eeee2eee2ee2eeee2e2ee270000
00031ff1f1ff1ff1ffffffff00001fffffffffffffffffff000000000000000000000000000000005444000000002eeeee22e2222e222eee22222e2222270000
0031f1ffffffffff1fff1ff10000ff1fffffffffffffffff00000000000000000000000000000000544440000002e22ee2222eee222e22e2e22ee22222600000
003f1fffffffff1fffffffff000001f1ffffffffffffffff000000000000000000000000000000054b454440000022222e222222222220220202222266000000
01fffff1ff1ffffffffff1ff0000001fffffffffffffffff00000000000000000000000000000054bb4454b40000002222222200220000002020226600000000
f11fffffffffffffffffffff00000001f1ffffffffffffff00000000000000000000000000bbbbbb000000000000000000000000000660007700000000000000
f1ffffffff1ffffff1ffffff000000001f1f1fffffffffff00000000000000000000000bbbb3b33b00000000000000000000000000667606ee77000000000000
fffffffffffffffffffff1ff0000000001fffff1ffffffff000000000000000000000bbb3b33333300000000000000000000066666eeee6ee7ee770000000000
1ffff1ffffffffffffffffff000000000011f1ff1fffffff0000000000000000000bbb3333333535000000000000000000066eeeeeeeeeee7eeeee7700000000
ffffffffffffffffffffffff00000000000011ffff1f1ff1000000000000000000b3b333335550000000000000000000006eeeeeeeeeeeeeeee7eeee70000000
ffffffff1fff1fffffffffff00000000000001111111f1ff0000000000000000033b3355551100000000000000000000006eeeeeee7eeeeeee77eeeee7700000
ffffffffffffffffffffffff0000000000000000111111110000000000000000b335551111000000000000000000000006ee7eeeeeeeeeeeeee7777e7ee70000
1ffff1ffffffffffffffffff00000000000000000001111100000000000000033551110000101001000000000000000006eeee77eeee777eeeeeeee7eee70000
0000000000000000000000000000000000000000000e77000000000000000033511000000001001000000000000000666eeeeeee7eeee7eeeeee22eeeeee7000
000000000000000000000000000000000000000000eeee7000000000000000351001001010000000000000000000662ee2eeee2eeeeeeee2ee22eeeee7e27000
000000000000000000000000000000000000000002eee7e70000000000000300000000000010000000000000000222eeeeee2eeee2eeeeee22eeeeeeee227000
0000000000000000000000000000000000000000222eeee7000000000000030001000000000000000000000000002eeeee22e222e2eee2eeeeee2e22e2270000
00000000000000000000000000000000000000000242042000000000000030000000000000000001000000000000222ee2222eee2e222eee2222e22222270000
00000000000000000000000000000000000000000004400000000000000000000000001000000000000000000000022222222222222e22e222ee222222600000
00000000000000000000000000000000000000000000540000000000000000000000000000001000000000000000002200222222222222222222222666000000
00000000000000000000000000000000000000000005444000000000000300010001000000000000000000000000000000000000220222202222266000000000
00070000007700000077700000070000007700000077700000070000007700000077700000000000000000000000000000000000000000000000000000000000
007f700007ff7700007f7000007f700007ff7700007f700000777000077777000077700000000000000000000000000000000000000000000000000000000000
007f7000007fff7007fff70000777000007777700777770000777000007777700777770000000000000000000000000000000000000000000000000000000000
07fff700007fff7007fff70007fff700007fff7007fff70007777700007777700777770000000000000000000000000000000000000000000000000000000000
07fff70007fff70007fff70007777700077777000777770007777700077777000777770000000000000000000000000000000000000000000000000000000000
007f700007fff70007fff700007f700007fff70007fff70000777000077777000777770000000000000000000000000000000000000000000000000000000000
007f70000077ff70007f700000777000007777700077700000777000007777700077700000000000000000000000000000000000000000000000000000000000
00070000000077000077700000070000000077000077700000070000000077000077700000000000000000000000000000000000000000000000000000000000
00000000000000000000000000000000000000000000000000000000000000000000000000000000000000000000000000000000000000000000000000000000
00000000000000000000000000000000000000000000000000000000000000000000000000000000000000000000000000000000000000000000000000000000
00000000000000000000000000000000000000000000000000000000000000000000000000000000000000000000000000000000000000000000000000000000
00000000000000000000000000000000000000000000000000000000000000000000000000000000000000000000000000000000000000000000000000000000
00000000000000000000000000000000000000000000000000000000000000000000000000000000000000000000000000000000000000000000000000000000
00000000000000000000000000000000000000000000000000000000000000000000000000000000000000000000000000000000000000000000000000000000
00000000000000000000000000000000000000000000000000000000000000000000000000000000000000000000000000000000000000000000000000000000
00000000000000000000000000000000000000000000000000000000000000000000000000000000000000000000000000000000000000000000000000000000
5f666f6fff666f6f6f666f66ffffff50000000000000000000000000000e0000000e000e00700000e000e0000000000000000000000000000000000000000000
50600060006060606060006060000500000000000000000000000000e00e0e00000e0e0007070e0000e0e0000000000000000000000000000000000000000000
506600600060606660660066000050000000000000000000000000000e000007070000e0007000000e0000700000000000000000000000000000000000000000
5060006660666066606660606005000000000000000000000000000000020770700020000e002007000200070000000000000000000000000000000000000000
500000000000000000000000005000000000000000000000000000000e0020070702000000020770000020700000000000000000000000000000000000000000
5555555555555555555555555500000000000000000000000000000000700000000070700e000007070700000000000000000000000000000000000000000000
0000000000000000000000000000000000000000000000000000000007070e000e0e0000e00e0e000000e0e00000000000000000000000000000000000000000
000000000000000000000000000000000000000000000000000000000070000000e00070000e000007000e000000000000000000000000000000000000000000
00000000000000000000000000000000000000000000000000000000000220000002200000ee2200000220000003300000000000000000000000000000000000
0000000000000000000000000000000000000000000000000000000000e772000e277e000e77e72000e772e00030030000000000000000000000000000000000
555555555555500000000000000000000000000000000000000000000ee772e0e7277ee00227e7200ee7727e0bb003b000000000000000000000000000000000
50000000000005000000000000000000000000000000000000000000277ff77ee77ff772277ff27e277ff77eb00b300b00000000000000000000000000000000
50660066600600500000000000000000000000000000000000000000277ff27e2eeff772277ff77e277ffee2b00bcc0b00000000000000000000000000000000
506060606060600500000000000000000000000000000000000000000227e720277272200ee772e0022727720bb020c000000000000000000000000000000000
506060606066600050000000000000000000000000000000000000000e77e72002277e0000e7720000e77220020020c000000000000000000000000000000000
5f66ff6f6f6f6ffff50000000000000000000000000000000000000000ee2200000ee00000022000000ee0000022cc0000000000000000000000000000000000
__map__
0000000000000000000000000000000000000000000000000000000000000000000000000000000000000000000000000000000000000000000000000000000000000000000000000000000000000000000000000000000000000000000000000000000000000000000000000000000000000000000000000000000000000000
0000000000009c00000000000000000000000000000000000000000000000000000000000000000000000000000000000000000000000000000000000000000000000000000000000000000000000000000000000000000000000000000000000000000000000000000000000000000000000000000000000000000000000000
00000000a0b100898a0000000000000000000000000000000000000000000000000000000000000000000000000000000000000000000000000000000000000000000000000000000000000000000000000000000000000000000000000000000000000000000000000000000000000000000000000000000000000000000000
a0a100a0a0a100999a0000000000000000000000000000000000000000000000000000000000000000000000000000000000000000000000000000000000000000000000000000000000000000000000000000000000000000000000000000000000000000000000000000000000000000000000000000000000000000000000
b0b0a1b0b0a10000000000000000000000000000000000000000000000000000000000000000000000000000000000000000000000000000000000000000000000000000000000000000000000000000000000000000000000000000000000000000000000000000000000000000000000000000000000000000000000000000
